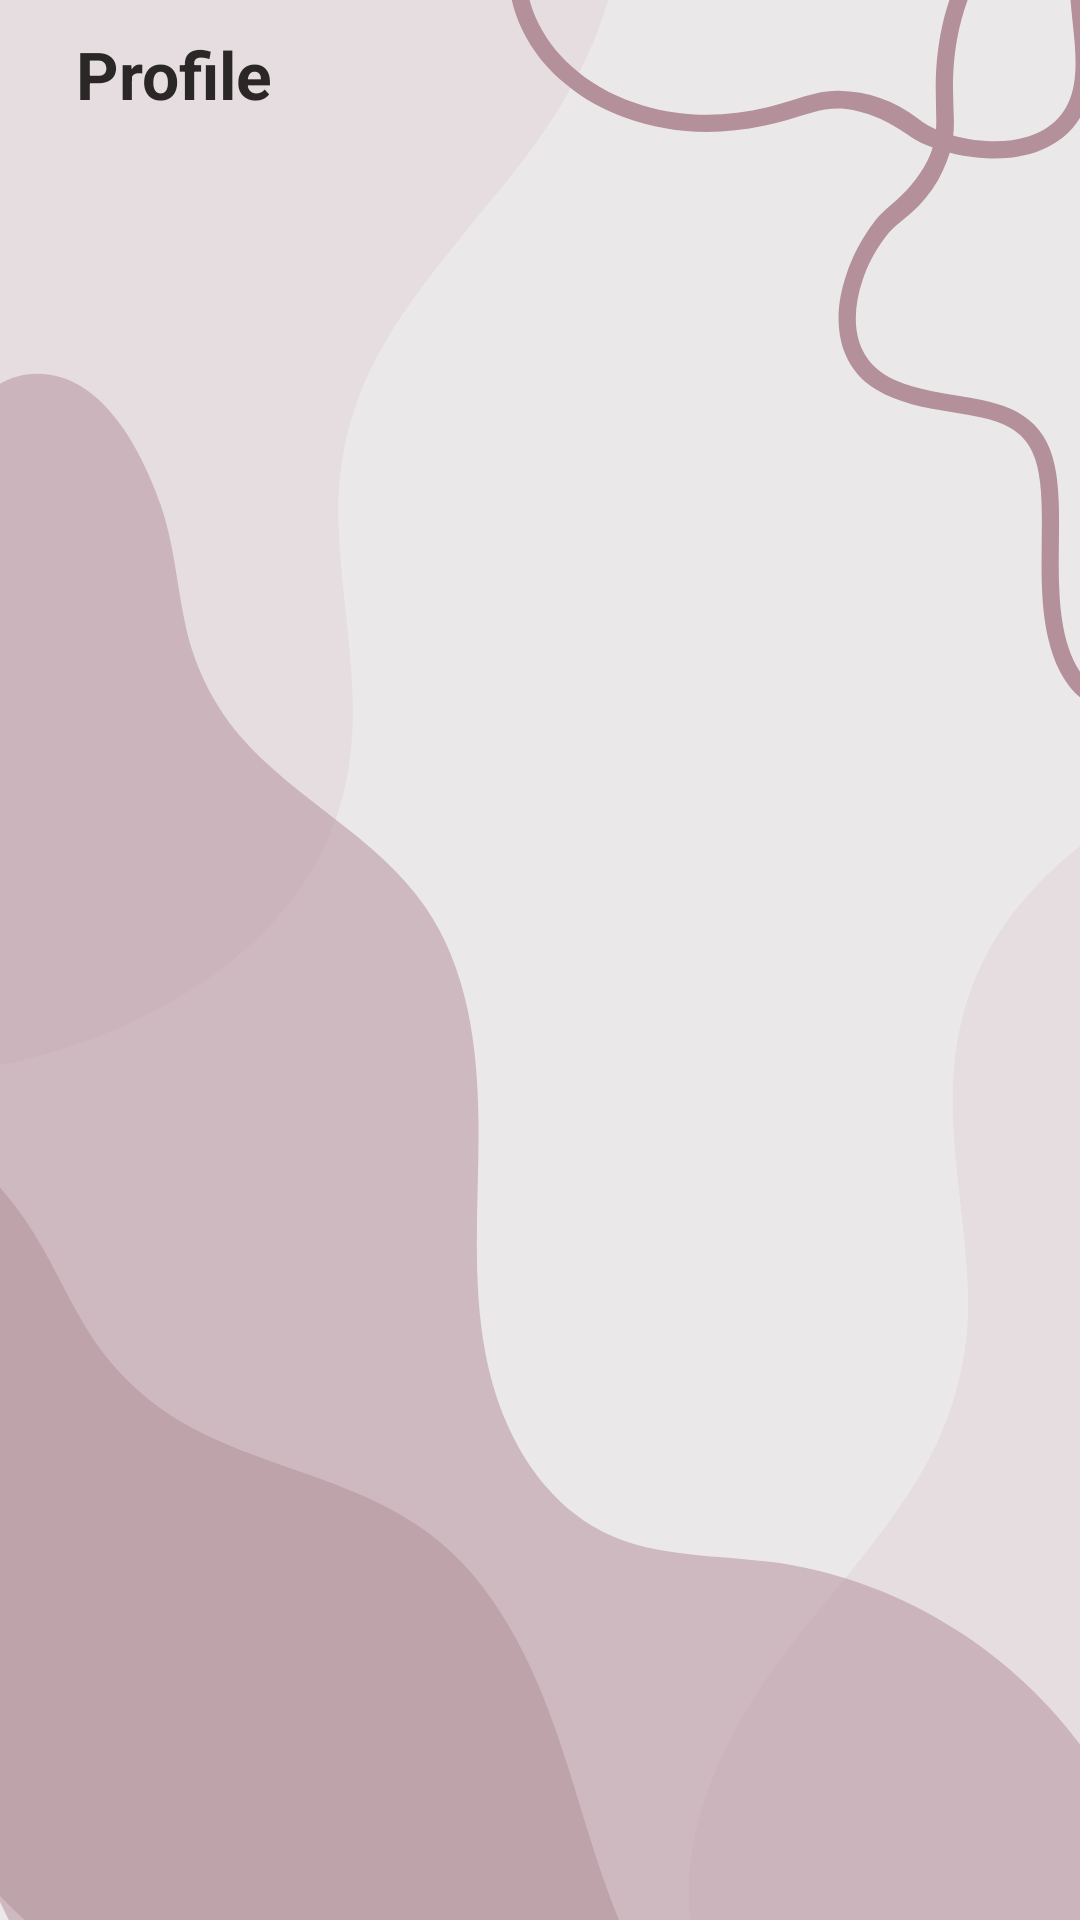

Produce the Android XML layout that renders to this screen, including the resource entries it uses.
<!-- AndroidManifest.xml: application theme Theme.Apmd_android -->
<!-- res/layout/activity_profile.xml -->
<?xml version="1.0" encoding="utf-8"?>
<LinearLayout xmlns:android="http://schemas.android.com/apk/res/android"
    xmlns:app="http://schemas.android.com/apk/res-auto"
    xmlns:tools="http://schemas.android.com/tools"
    android:layout_width="match_parent"
    android:orientation="vertical"
    android:layout_height="match_parent"
    android:background="@drawable/wall123"
    android:gravity="center"
   >


    <TextView
        android:id="@+id/cid"
        android:layout_width="match_parent"
        android:layout_height="wrap_content"
        android:layout_marginBottom="10dp"
        android:paddingLeft="20dp"
        android:textStyle="bold"
        android:layout_marginTop="10dp"
        android:textSize="22dp"
        android:textColor="#2B2727"
        android:text=" Profile"
        />


    <ListView
        android:id="@+id/view"
        android:layout_marginTop="5dp"
        android:layout_width="match_parent"
        android:layout_height="match_parent" />


</LinearLayout>
<!-- resources referenced by this layout -->
<resources>
  <!-- drawable wall123: png bitmap (drawable, 58824 bytes) -->
  <style name="Theme.Apmd_android" parent="Base.Theme.Apmd_android" />
  <style name="Base.Theme.Apmd_android" parent="Theme.Material3.DayNight.NoActionBar">
          
          
      </style>
</resources>
